Run: headless pygame with SDL's dummy video driver; simulated clock (each Clock.tick advances the game by its frame time, no real sleeping); random seed 0; keys injected as events and as key.get_pressed() state; mouse plan: one left click at the window centre at the start of phase 2, then a move to the lower-right quarter at the start of phase 3.
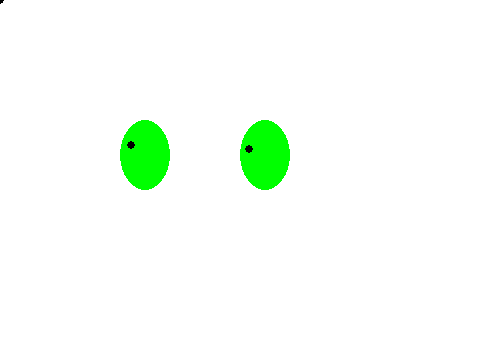
Frame 1 of 4 · flips 1–60 · no input
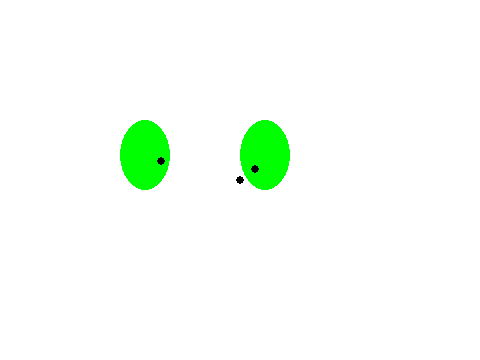
Frame 2 of 4 · flips 61–180 · clicked the window centre · tapped SPACE, RETURN · held RIGHT (→), D
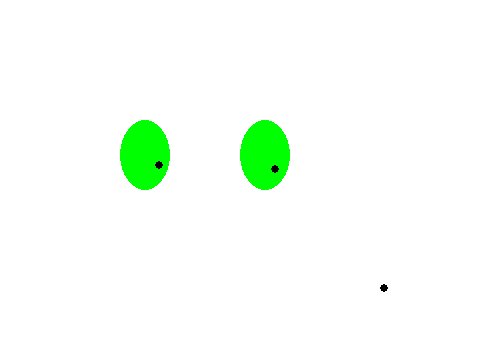
Frame 3 of 4 · flips 181–300 · moved the mouse to the lower-right quarter · held DOWN (↓), S
Frame 4 of 4 · flips 301–420 · held LEFT (←), A, UP (↑), W · screen unchanged from frame 3, image omitted

The pygame program that drew these frames:

import pygame
import math

WHITE = (255, 255, 255)
BLACK = (0, 0, 0)
RED = (255, 0, 0)
GREEN = (0, 255, 0)
BLUE = (0, 0, 255)

WIDTH = 480
HEIGHT = 360
FPS = 60

# Variables for drawing
# The pupil
k_radius = 295
scale = 3

# Initialise Pygame
pygame.init()
screen = pygame.display.set_mode((WIDTH, HEIGHT))
pygame.display.set_caption("Epic Py Game")
clock = pygame.time.Clock()


class Eye:
    eye_color = GREEN
    def __init__(self, rect):
        self.rect = rect
        self.center = [int(self.rect[0]) + int(self.rect[2])//2,
                       int(self.rect[1]) + int(self.rect[3])//2]

    def drawEyeball(self):

        # Draw Eyeball
        pygame.draw.ellipse(screen, Eye.eye_color, self.rect)

        # Draw pupil
        pupil_x, pupil_y = pupil_point(self.center, fly_pos, self.rect, k_radius, scale)
        pygame.draw.circle(screen, BLACK, (pupil_x, pupil_y), 4)


def line(point_1, point_2):
    ''' Find the equation of a line between two points '''
    X, Y = point_1[0], -1 * point_1[1]
    x, y = point_2[0], -1 * point_2[1]
    if (X - x) != 0:
        m = (Y - y) / (X - x)
        c = Y - (m * X)
        return m, c
    return 0, 0


def midpoint(X, Y, x, y):
    ''' find the midpoint of a line given 2 points'''
    x = (X + x) // 2
    y = (Y + y) // 2
    return x, y


def dispoints(X, Y, x, y):
    ''' find the distance between 2 points using pythagoras'''
    return math.sqrt((X-x)**2 + (Y-y)**2)


def pupil_point(center_point, point_2, bounding_rect, k_radius, scale):
    ''' 
    returns the coordinates of a point that:
        - lies on the circle with center "center_point"
          circle has radius proportional to "k_radius"
        - lies on the line between center_point and point_2
        - lies in the rect "boudning_rect"
        - lies within an error margin of scale
    '''
    m, c = line((center_point[0], center_point[1]), point_2)

    short_x = 10000
    short_y = 10000
    short_dis = 100000
    # searches all points withing bounding rect
    for x in range(bounding_rect[0], bounding_rect[0] + bounding_rect[2]):
        for y in range(bounding_rect[1], bounding_rect[1] + bounding_rect[3]):

            # if point lies on the equation of the circle x**2 + y**2 = r**2
            if (x-center_point[0])**2 + (y-center_point[1])**2 >= k_radius - scale and \
               (x-center_point[0])**2 + (y-center_point[1])**2 <= k_radius + scale:

                # and if it lies on the line y = mx + c
                if 1 >= (m * x + c) / y and \
                        -1 <= (m * x + c) / y:

                    # and it is the closest point to point_2
                    if dispoints(x, y, point_2[0], point_2[1]) < short_dis:
                        short_x = x
                        short_y = y
                        short_dis = dispoints(x, y, point_2[0], point_2[1])
    return short_x, short_y


done = False
while not done:

    clock.tick(FPS)
    screen.fill(WHITE)
    loc = pygame.mouse.get_pos()
    for event in pygame.event.get():
        if event.type == pygame.QUIT:
            done = True
        if pygame.mouse.get_pressed()[0]:
            print(f"Left Mouse Click at {loc}")

    # DRAW STUFF

    # Fly
    fly_pos = [350, 250]
    fly_pos = loc
    pygame.draw.circle(screen, BLACK, fly_pos, 4)

    # Eyeballs
    left_eye = Eye([WIDTH//4, HEIGHT//3, 50, 70]).drawEyeball()
    right_eye = Eye([WIDTH//2, HEIGHT//3, 50, 70]).drawEyeball()

    pygame.display.update()
pygame.quit()
